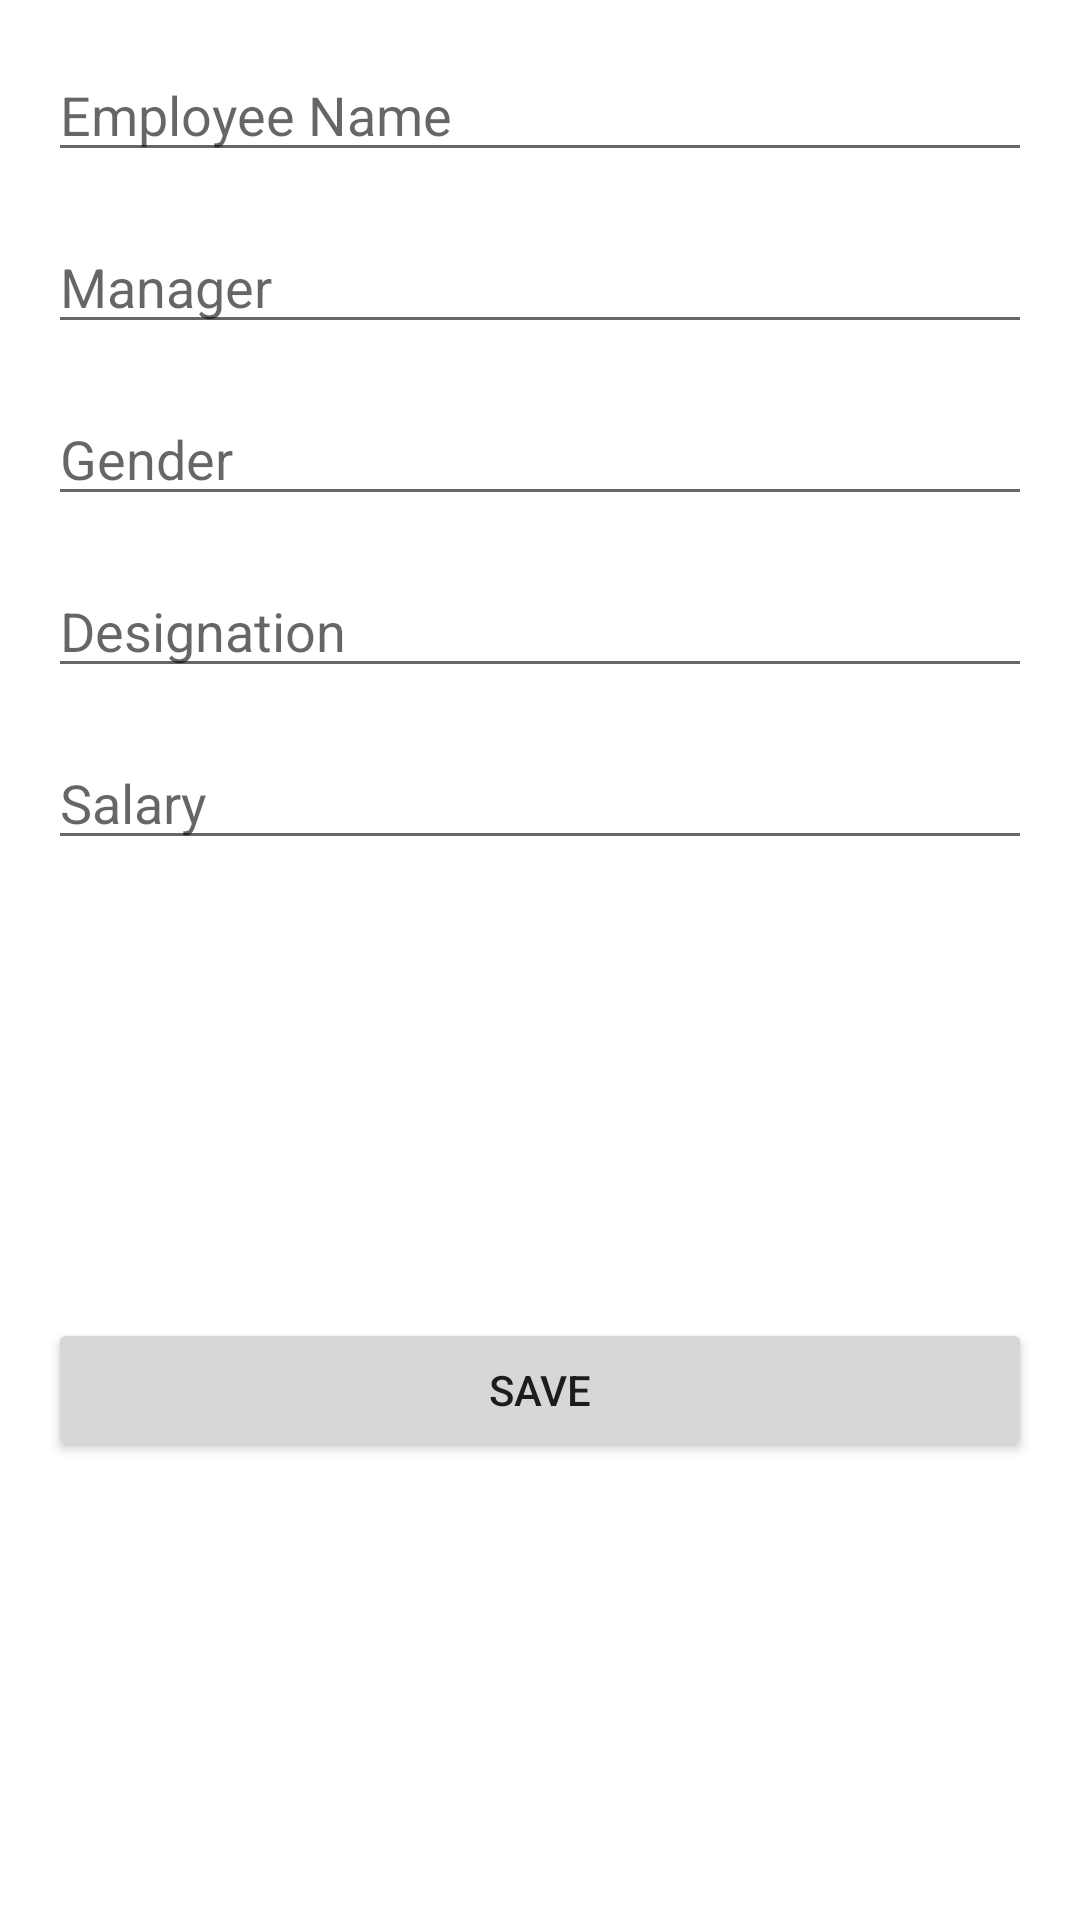

Android layout source for this screen:
<!-- AndroidManifest.xml: application theme Theme.RoomMigrations -->
<!-- res/layout/add_employee.xml -->
<?xml version="1.0" encoding="utf-8"?>
<androidx.constraintlayout.widget.ConstraintLayout xmlns:android="http://schemas.android.com/apk/res/android"
    android:layout_width="match_parent"
    android:layout_height="match_parent"
    xmlns:app="http://schemas.android.com/apk/res-auto">

    <EditText
        android:layout_width="match_parent"
        android:layout_height="wrap_content"
        android:layout_margin="16dp"
        android:hint="Employee Name"
        android:id="@+id/editText_name"
        app:layout_constraintTop_toTopOf="parent"/>

    <EditText
        android:layout_width="match_parent"
        android:layout_height="wrap_content"
        android:layout_margin="16dp"
        android:hint="Manager"
        android:inputType = "number"
        android:id="@+id/editText_manager"
        app:layout_constraintTop_toBottomOf="@id/editText_name"/>

    <EditText
        android:layout_width="match_parent"
        android:layout_height="wrap_content"
        android:layout_margin="16dp"
        android:hint="Gender"
        android:id="@+id/editText_gender"
        app:layout_constraintTop_toBottomOf="@id/editText_manager"/>

    <EditText
        android:layout_width="match_parent"
        android:layout_height="wrap_content"
        android:layout_margin="16dp"
        android:hint="Designation"
        android:id="@+id/editText_designation"
        app:layout_constraintTop_toBottomOf="@id/editText_gender"/>

    <EditText
        android:layout_width="match_parent"
        android:layout_height="wrap_content"
        android:layout_margin="16dp"
        android:hint="Salary"
        android:inputType = "number"
        android:id="@+id/editText_salary"
        app:layout_constraintTop_toBottomOf="@id/editText_designation"/>

    <Button
        android:layout_width="match_parent"
        android:layout_height="wrap_content"
        android:text="Save"
        app:layout_constraintTop_toBottomOf="@id/editText_salary"
        android:layout_margin="16dp"
        android:id="@+id/save_button"
        app:layout_constraintBottom_toBottomOf="parent"/>

</androidx.constraintlayout.widget.ConstraintLayout>
<!-- resources referenced by this layout -->
<resources>
  <style name="Theme.RoomMigrations" parent="Theme.MaterialComponents.DayNight.DarkActionBar">
          
          <item name="colorPrimary">@color/purple_500</item>
          <item name="colorPrimaryVariant">@color/purple_700</item>
          <item name="colorOnPrimary">@color/white</item>
          
          <item name="colorSecondary">@color/teal_200</item>
          <item name="colorSecondaryVariant">@color/teal_700</item>
          <item name="colorOnSecondary">@color/black</item>
          
          <item name="android:statusBarColor" tools:targetApi="l">?attr/colorPrimaryVariant</item>
          
      </style>
  <!-- not gathered from this repository: default colours our renderer supplied (Android Studio template values) -->
  <color name="purple_500">#FF6200EE</color>
  <color name="purple_700">#FF3700B3</color>
  <color name="teal_200">#FF03DAC5</color>
  <color name="teal_700">#FF018786</color>
  <color name="black">#FF000000</color>
  <color name="white">#FFFFFFFF</color>
</resources>
